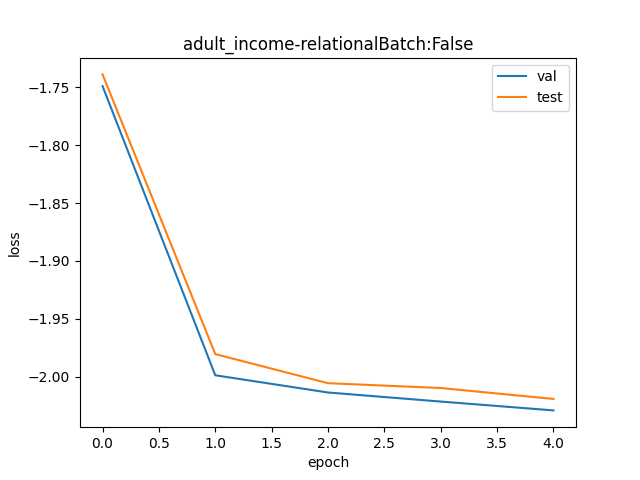

The data file committed next to this chart (first rows):
val, test
0.174, 0.1757
0.1355, 0.138
0.1335, 0.1346
0.1324, 0.134
0.1314, 0.1328
